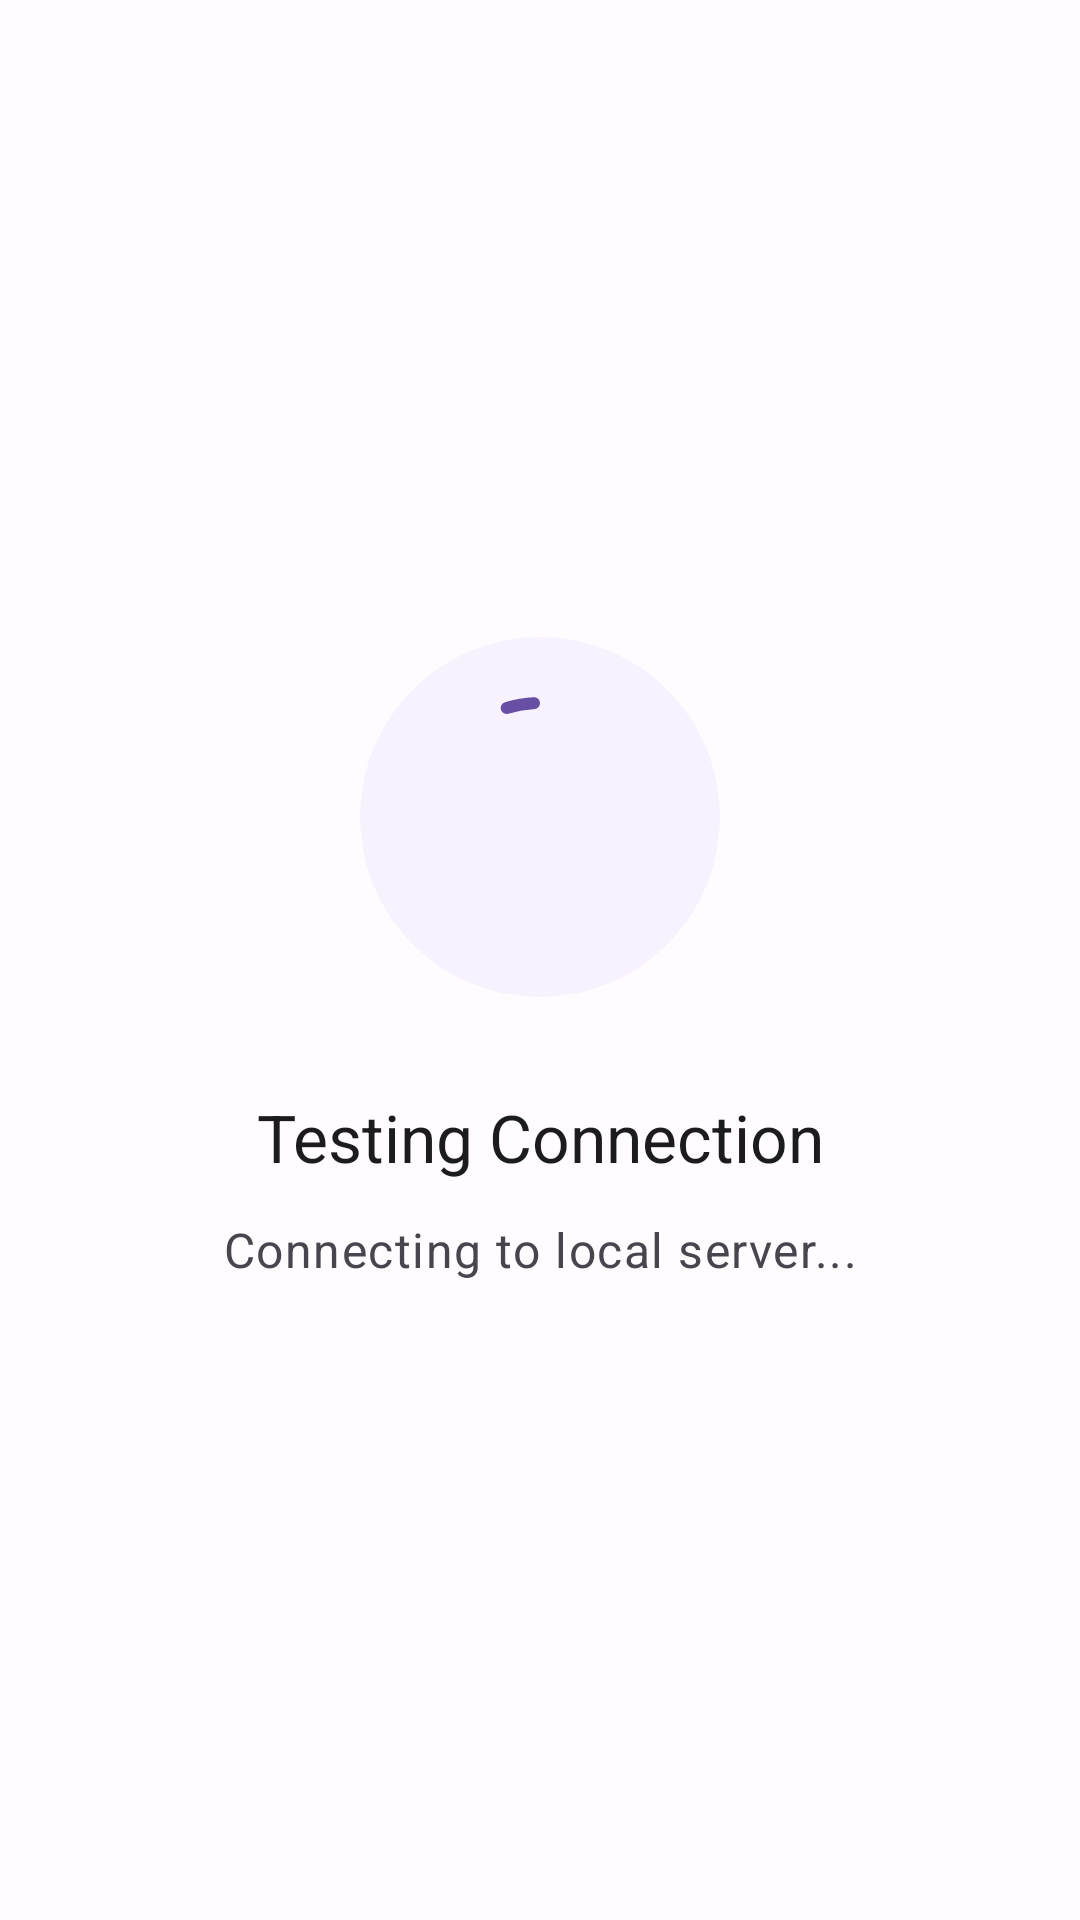

This screen was rendered from an Android layout file. Write that file and the resources it references.
<!-- AndroidManifest.xml: application theme Theme.SendSpinDroid -->
<!-- res/layout/wizard_step_testing.xml -->
<?xml version="1.0" encoding="utf-8"?>
<LinearLayout xmlns:android="http://schemas.android.com/apk/res/android"
    xmlns:app="http://schemas.android.com/apk/res-auto"
    xmlns:tools="http://schemas.android.com/tools"
    android:layout_width="match_parent"
    android:layout_height="match_parent"
    android:orientation="vertical"
    android:gravity="center"
    android:padding="32dp"
    android:background="?attr/colorSurface">

    
    <FrameLayout
        android:layout_width="120dp"
        android:layout_height="120dp"
        android:layout_gravity="center">

        
        <View
            android:id="@+id/testingBackgroundCircle"
            android:layout_width="match_parent"
            android:layout_height="match_parent"
            android:background="@drawable/circle_background"
            android:backgroundTint="?attr/colorPrimaryContainer"
            android:alpha="0.3" />

        
        <com.google.android.material.progressindicator.CircularProgressIndicator
            android:id="@+id/testingProgressIndicator"
            android:layout_width="80dp"
            android:layout_height="80dp"
            android:layout_gravity="center"
            android:indeterminate="true"
            app:indicatorSize="80dp"
            app:trackThickness="4dp"
            app:indicatorColor="?attr/colorPrimary"
            app:trackColor="?attr/colorSurfaceVariant" />

        
        <ImageView
            android:id="@+id/testingSuccessIcon"
            android:layout_width="64dp"
            android:layout_height="64dp"
            android:layout_gravity="center"
            android:src="@drawable/ic_check_circle"
            app:tint="?attr/colorPrimary"
            android:visibility="gone"
            android:contentDescription="@string/accessibility_wizard_connection_success"
            tools:visibility="visible" />

        
        <ImageView
            android:id="@+id/testingErrorIcon"
            android:layout_width="64dp"
            android:layout_height="64dp"
            android:layout_gravity="center"
            android:src="@drawable/ic_error"
            app:tint="?attr/colorError"
            android:visibility="gone"
            android:contentDescription="@string/accessibility_wizard_connection_failed" />

    </FrameLayout>

    
    <TextView
        android:id="@+id/testingTitle"
        android:layout_width="match_parent"
        android:layout_height="wrap_content"
        android:layout_marginTop="32dp"
        android:text="@string/wizard_testing_title"
        android:textAppearance="?attr/textAppearanceTitleLarge"
        android:textColor="?attr/colorOnSurface"
        android:gravity="center" />

    
    <TextView
        android:id="@+id/testingStatusText"
        android:layout_width="match_parent"
        android:layout_height="wrap_content"
        android:layout_marginTop="12dp"
        android:layout_marginHorizontal="24dp"
        android:text="@string/wizard_testing_local"
        android:textAppearance="?attr/textAppearanceBodyLarge"
        android:textColor="?attr/colorOnSurfaceVariant"
        android:gravity="center"
        tools:text="Connecting to 192.168.1.100:8927..." />

    
    <TextView
        android:id="@+id/testingErrorDetails"
        android:layout_width="match_parent"
        android:layout_height="wrap_content"
        android:layout_marginTop="16dp"
        android:layout_marginHorizontal="24dp"
        android:textAppearance="?attr/textAppearanceBodyMedium"
        android:textColor="?attr/colorError"
        android:gravity="center"
        android:visibility="gone"
        tools:visibility="visible"
        tools:text="Connection refused. Check if the server is running." />

    
    <LinearLayout
        android:id="@+id/testingButtonsContainer"
        android:layout_width="wrap_content"
        android:layout_height="wrap_content"
        android:layout_marginTop="32dp"
        android:orientation="horizontal"
        android:visibility="gone"
        tools:visibility="visible">

        <com.google.android.material.button.MaterialButton
            android:id="@+id/testingRetryButton"
            style="@style/Widget.MaterialComponents.Button.OutlinedButton"
            android:layout_width="wrap_content"
            android:layout_height="wrap_content"
            android:text="@string/wizard_testing_try_different" />

        <com.google.android.material.button.MaterialButton
            android:id="@+id/testingSkipButton"
            style="@style/Widget.MaterialComponents.Button.TextButton"
            android:layout_width="wrap_content"
            android:layout_height="wrap_content"
            android:layout_marginStart="12dp"
            android:text="@string/wizard_testing_skip_local" />

        <com.google.android.material.button.MaterialButton
            android:id="@+id/testingContinueButton"
            android:layout_width="wrap_content"
            android:layout_height="wrap_content"
            android:layout_marginStart="12dp"
            android:text="@string/wizard_next"
            android:visibility="gone" />

    </LinearLayout>

</LinearLayout>
<!-- resources referenced by this layout -->
<resources>
  <!-- drawable circle_background (drawable) -->
  <?xml version="1.0" encoding="utf-8"?>
  <shape xmlns:android="http://schemas.android.com/apk/res/android"
      android:shape="oval">
      <solid android:color="#E8DEF8" />
  </shape>
  <!-- drawable ic_check_circle (drawable) -->
  <?xml version="1.0" encoding="utf-8"?>
  <vector xmlns:android="http://schemas.android.com/apk/res/android"
      android:width="24dp"
      android:height="24dp"
      android:viewportWidth="24"
      android:viewportHeight="24"
      android:tint="?attr/colorPrimary">
      <path
          android:fillColor="@android:color/white"
          android:pathData="M12,2C6.48,2 2,6.48 2,12s4.48,10 10,10 10,-4.48 10,-10S17.52,2 12,2zM10,17l-5,-5 1.41,-1.41L10,14.17l7.59,-7.59L19,8l-9,9z"/>
  </vector>
  <!-- drawable ic_error (drawable) -->
  <vector xmlns:android="http://schemas.android.com/apk/res/android"
      android:width="24dp"
      android:height="24dp"
      android:viewportWidth="24"
      android:viewportHeight="24">
      <path
          android:fillColor="?attr/colorError"
          android:pathData="M12,2C6.48,2 2,6.48 2,12s4.48,10 10,10 10,-4.48 10,-10S17.52,2 12,2zM13,17h-2v-2h2v2zM13,13h-2L11,7h2v6z"/>
  </vector>
  <string name="accessibility_wizard_connection_failed">Connection test failed</string>
  <string name="accessibility_wizard_connection_success">Connection test successful</string>
  <string name="wizard_next">Next</string>
  <string name="wizard_testing_local">Connecting to local server...</string>
  <string name="wizard_testing_skip_local">Skip Local</string>
  <string name="wizard_testing_title">Testing Connection</string>
  <string name="wizard_testing_try_different">Try Different Address</string>
  <color name="md_theme_light_primary">#6750A4</color>
  <color name="md_theme_light_onPrimary">#FFFFFF</color>
  <color name="md_theme_light_primaryContainer">#EADDFF</color>
  <color name="md_theme_light_onPrimaryContainer">#21005D</color>
  <color name="md_theme_light_secondary">#625B71</color>
  <color name="md_theme_light_onSecondary">#FFFFFF</color>
  <color name="md_theme_light_secondaryContainer">#E8DEF8</color>
  <color name="md_theme_light_onSecondaryContainer">#1D192B</color>
  <color name="md_theme_light_tertiary">#7D5260</color>
  <color name="md_theme_light_onTertiary">#FFFFFF</color>
  <color name="md_theme_light_tertiaryContainer">#FFD8E4</color>
  <color name="md_theme_light_onTertiaryContainer">#31111D</color>
  <color name="md_theme_light_error">#B3261E</color>
  <color name="md_theme_light_onError">#FFFFFF</color>
  <color name="md_theme_light_errorContainer">#F9DEDC</color>
  <color name="md_theme_light_onErrorContainer">#410E0B</color>
  <color name="md_theme_light_background">#FFFBFE</color>
  <color name="md_theme_light_onBackground">#1C1B1F</color>
  <color name="md_theme_light_surface">#FFFBFE</color>
  <color name="md_theme_light_onSurface">#1C1B1F</color>
  <color name="md_theme_light_surfaceVariant">#E7E0EC</color>
  <color name="md_theme_light_onSurfaceVariant">#49454F</color>
  <color name="md_theme_light_outline">#79747E</color>
  <color name="md_theme_light_outlineVariant">#CAC4D0</color>
  <color name="md_theme_light_inverseSurface">#313033</color>
  <color name="md_theme_light_inverseOnSurface">#F4EFF4</color>
  <color name="md_theme_light_inversePrimary">#D0BCFF</color>
</resources>
